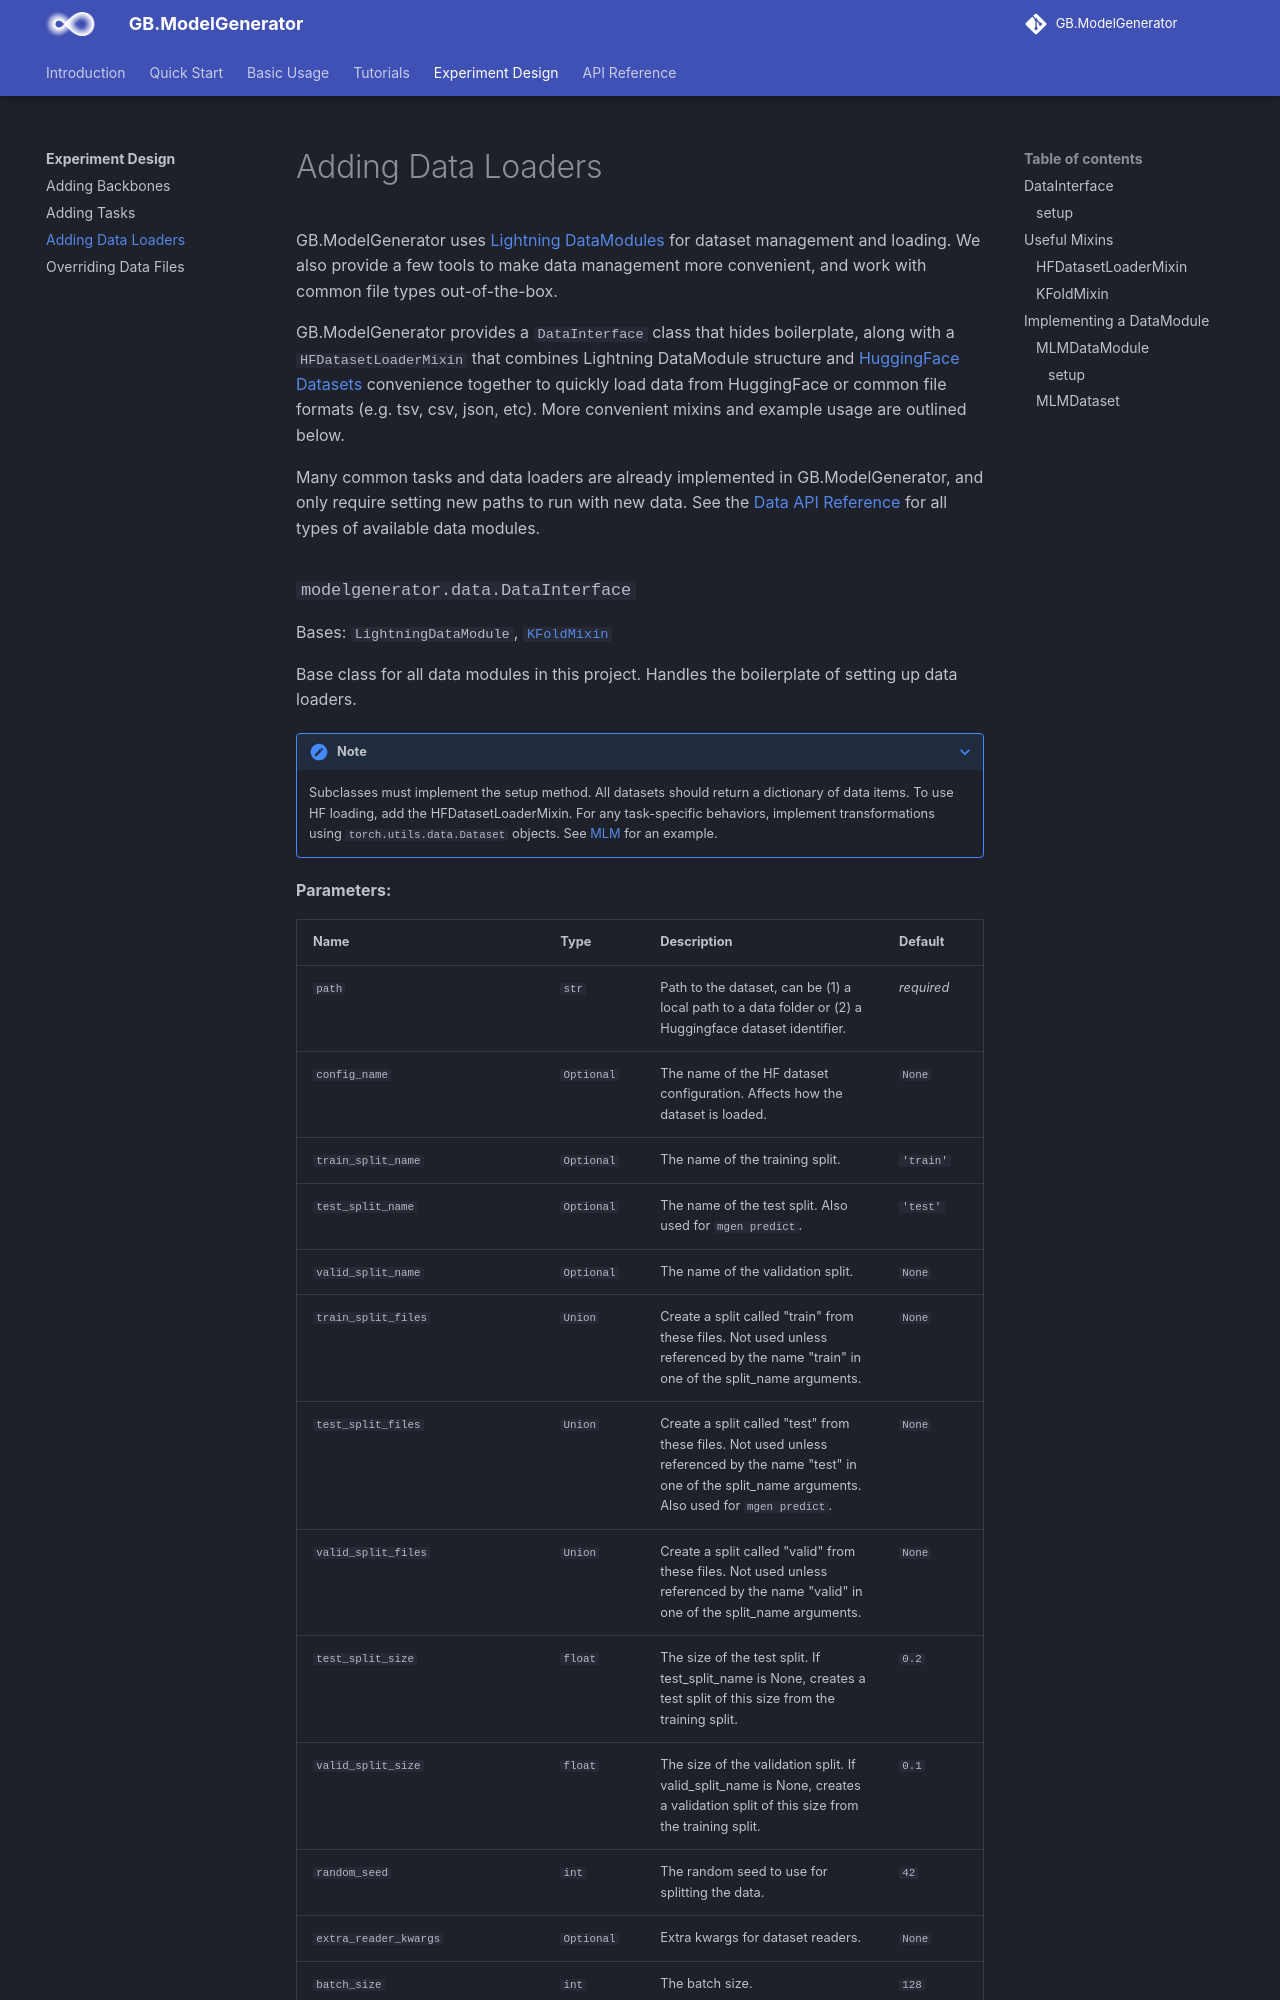

repository: genbio-ai/ModelGenerator · page: experiment_design/data/index.html · generator: mkdocs

# Adding Data Loaders

GB.ModelGenerator uses [Lightning DataModules](https://lightning.ai/docs/pytorch/stable/data/datamodule.html) for dataset management and loading.
We also provide a few tools to make data management more convenient, and work with common file types out-of-the-box.
